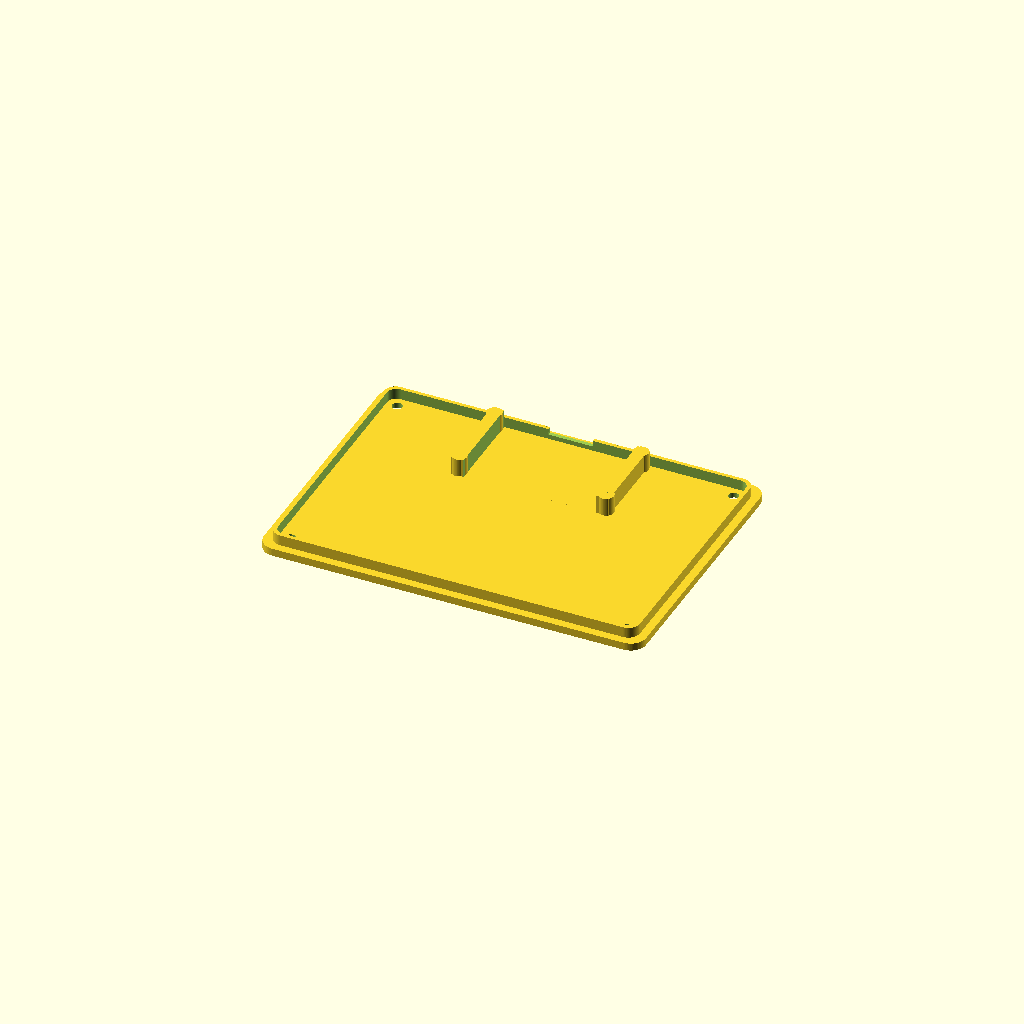
Cell 1: the model at its default parameters.
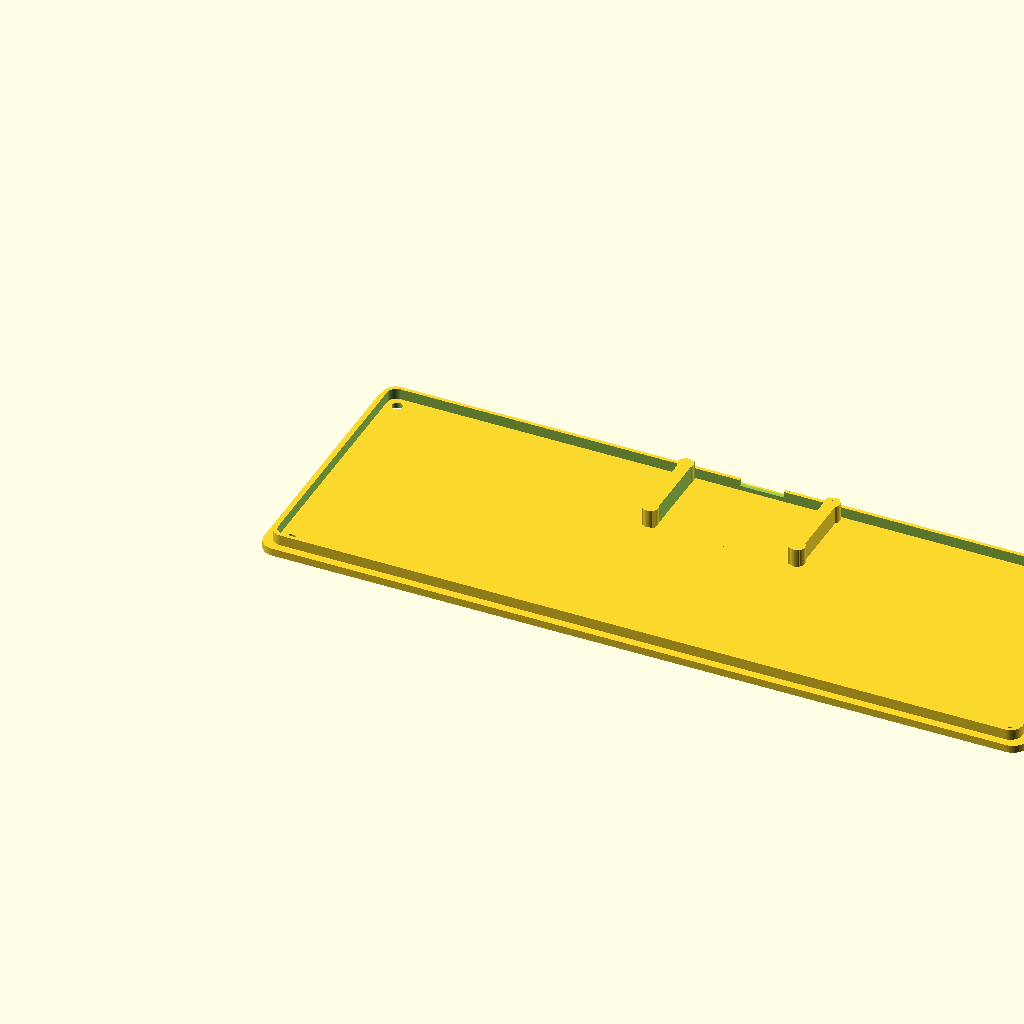
Cell 2: box_w = 250 (everything else at default).
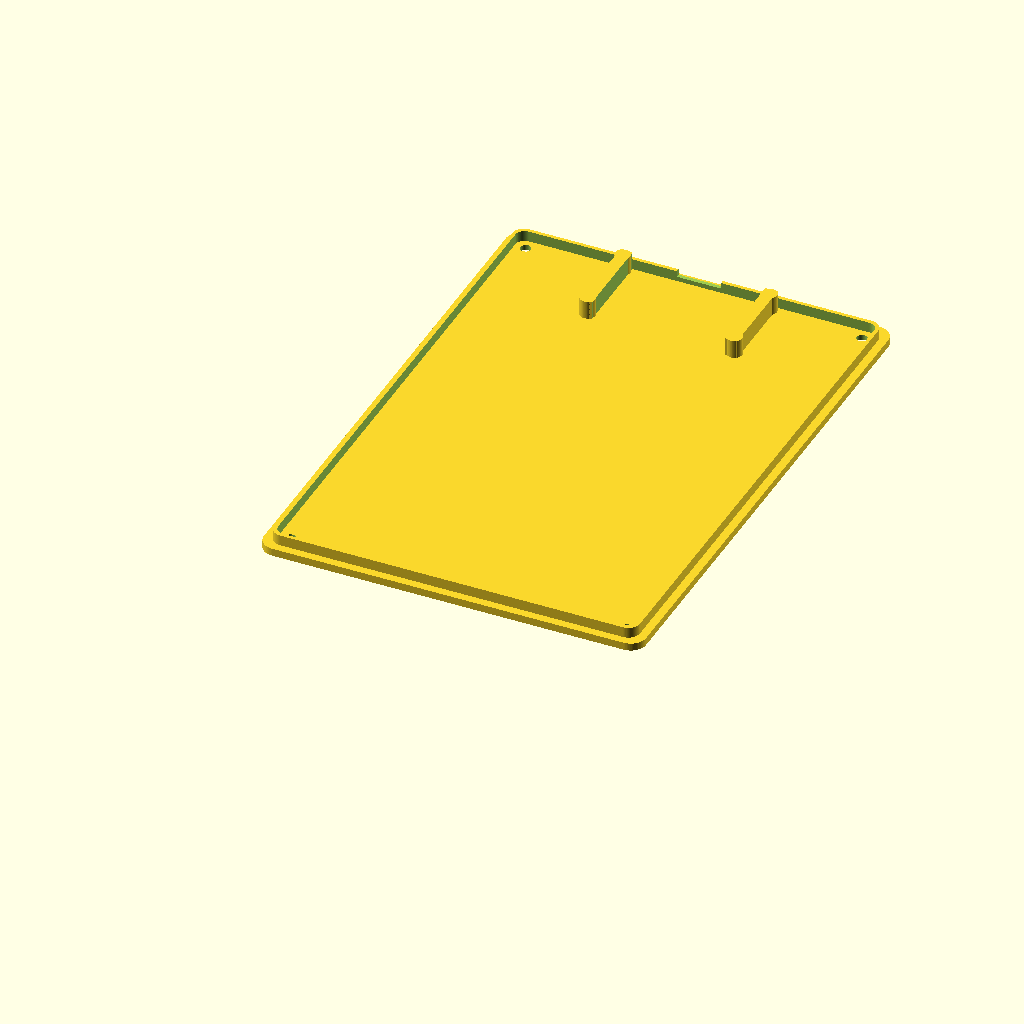
Cell 3: box_d = 180 (everything else at default).
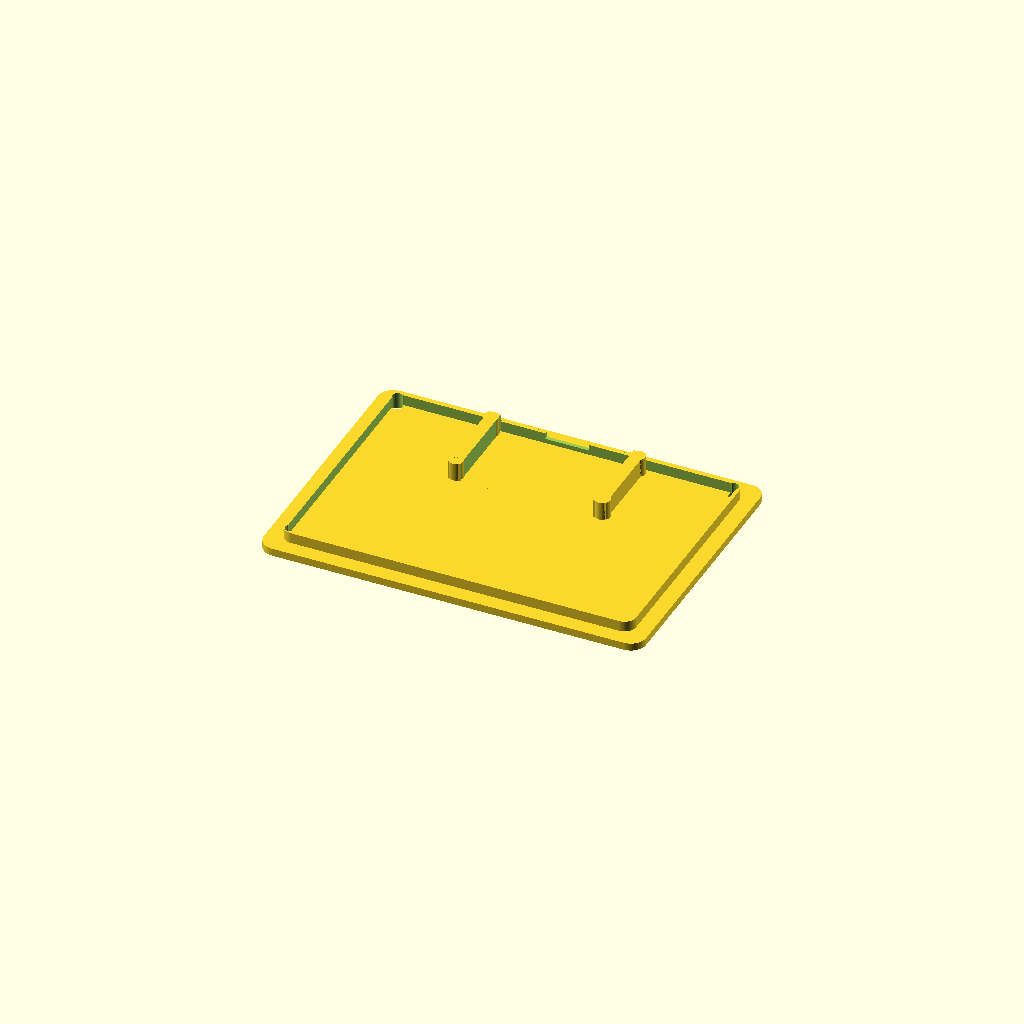
Cell 4: the same model with wall = 4.8.
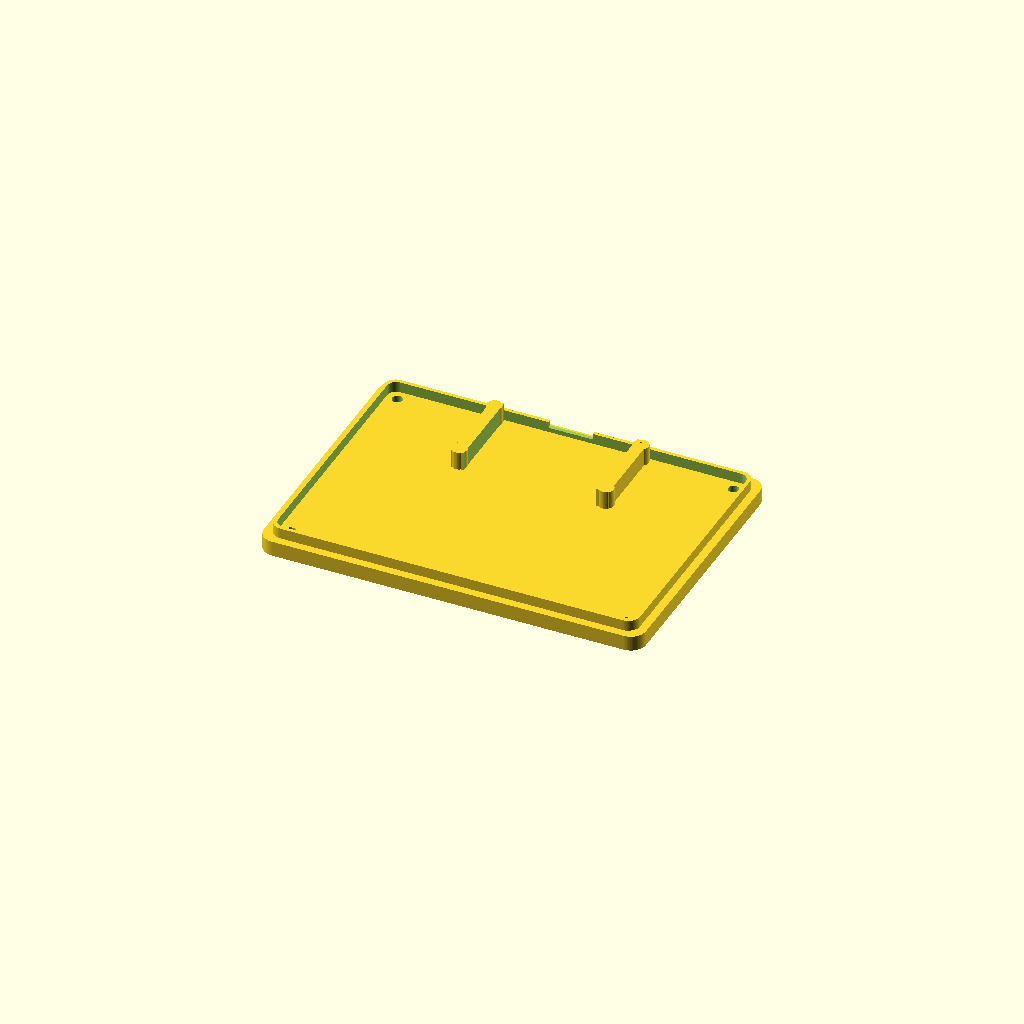
Cell 5 — base_thick set to 5, the other parameters unchanged.
All cells are drawn from one camera (rotation 55°, 0°, 25°, orthographic, colour scheme Cornfield), so only the parameter changes between them.
Source of the model, enclosure/bottom_base.scad:
// ====================================================================
// ESP32 Music Controller - Ultra Spacious Bottom Base (125x90mm)
// Features:
//  - ESP32 Micro-USB port positioned flush with the rear back wall
//  - Raised ESP32 rails with under-board wire clearance for Dupont plugs
//  - 4x anti-skid rubber feet pockets
// ====================================================================

$fn = 64;

box_w      = 125.0;
box_d      = 90.0;
corner_r   = 5.0;
wall       = 2.4;
base_thick = 2.5;
lip_h      = 3.5;

// ESP32 NodeMCU 30-Pin Dimensions & Positioning
esp_w = 51.5;
esp_d = 28.5;
esp_x = box_w / 2;
esp_y = box_d - wall - (esp_d / 2) - 1.5; // Positions Micro-USB connector flush against back cutout

usb_w = 14.5;
usb_h = 9.5;

module rounded_box(w, d, h, r) {
    hull() {
        translate([r, r, 0]) cylinder(r=r, h=h);
        translate([w-r, r, 0]) cylinder(r=r, h=h);
        translate([r, d-r, 0]) cylinder(r=r, h=h);
        translate([w-r, d-r, 0]) cylinder(r=r, h=h);
    }
}

module ultra_bottom_base() {
    difference() {
        union() {
            // Main Base Plate
            rounded_box(box_w, box_d, base_thick, corner_r);
            
            // Alignment Lip
            translate([wall + 0.25, wall + 0.25, base_thick])
                difference() {
                    rounded_box(box_w - 2*wall - 0.5, box_d - 2*wall - 0.5, lip_h, corner_r - 1.2);
                    translate([1.2, 1.2, -0.5])
                        rounded_box(box_w - 2*wall - 2.9, box_d - 2*wall - 2.9, lip_h + 1, corner_r - 2);
                }
                
            // Raised ESP32 Mounting Rails (6mm tall for Dupont wire clearance underneath)
            translate([esp_x - esp_w/2, esp_y - esp_d/2, base_thick])
                difference() {
                    cube([esp_w, esp_d, 6.0]);
                    // Hollow center channel for wire routing under the ESP32
                    translate([4.0, -1.0, -1.0])
                        cube([esp_w - 8.0, esp_d + 2.0, 8.0]);
                }
        }
        
        // 4 Corner Countersunk M3 Screw Holes
        for (cx = [corner_r + 2.5, box_w - corner_r - 2.5]) {
            for (cy = [corner_r + 2.5, box_d - corner_r - 2.5]) {
                translate([cx, cy, -1]) {
                    cylinder(d=3.4, h=base_thick + lip_h + 2);
                    cylinder(d=6.6, h=1.8);
                }
            }
        }
        
        // 4 Rubber Feet Recesses (8.5mm dia on underside)
        for (fx = [12.0, box_w - 12.0]) {
            for (fy = [12.0, box_d - 12.0]) {
                translate([fx, fy, -0.1])
                    cylinder(d=8.5, h=1.2);
            }
        }
        
        // Rear Micro-USB (Type-B) Port Cutout
        translate([esp_x - usb_w/2, box_d - wall - 2, base_thick + 1.5])
            cube([usb_w, 6, usb_h]);
    }
    
    // ESP32 PCB Corner Screw Standoffs (48.0 x 24.5mm hole pitch)
    for (dx = [-24.0, 24.0]) {
        for (dy = [-12.25, 12.25]) {
            translate([esp_x + dx, esp_y + dy, base_thick])
                difference() {
                    cylinder(d=5.0, h=6.0);
                    cylinder(d=2.0, h=7.0); // M2 mounting screw
                }
        }
    }
}

ultra_bottom_base();
Customizer parameters (derived from the source; name, type, default, range or options):
box_w: number, default 125
box_d: number, default 90
corner_r: number, default 5
wall: number, default 2.4
base_thick: number, default 2.5
lip_h: number, default 3.5
esp_w: number, default 51.5
esp_d: number, default 28.5
usb_w: number, default 14.5
usb_h: number, default 9.5
